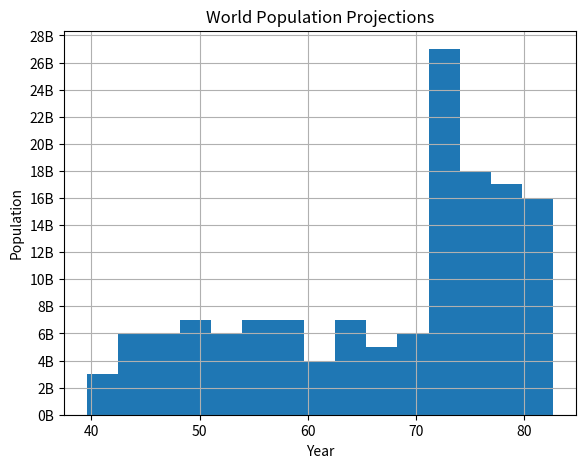

This chart was generated by the following Python code:
"""
# area variables (in square meters)
hall = ["hallway" , 11.25 ]
kit = 18.0
liv = 20.0
bed = ["living room",10.75]
bath = [ "bathroom",  9.50 ]

# Adapt list areas
areas = [hall , kit, liv,  bed , bath ]

# Print areas
print (areas)"""

import matplotlib.pyplot as plt
from matplotlib.pyplot import *
import numpy as np
from pylab import *

x = [i for i in range(1940, 2140 , 20)]
y = [i for i in range(2,12)]

lif_exp = [43.828000000000003, 76.423000000000002, 72.301000000000002,
 42.731000000000002, 75.319999999999993, 81.234999999999999, 79.828999999999994,
 75.635000000000005, 64.061999999999998, 79.441000000000003, 56.728000000000002, 
 65.554000000000002, 74.852000000000004, 50.728000000000002, 72.390000000000001, 
 73.004999999999995, 52.295000000000002, 49.579999999999998, 59.722999999999999, 
 50.43, 80.653000000000006, 44.741000000000007, 50.651000000000003, 78.552999999999997,
 72.960999999999999, 72.888999999999996, 65.152000000000001, 46.462000000000003,
 55.322000000000003, 78.781999999999996, 48.328000000000003, 75.748000000000005,
 78.272999999999996, 76.486000000000004, 78.331999999999994, 54.790999999999997,
 72.234999999999999, 74.994, 71.338000000000022, 71.878, 51.578999999999994, 58.039999999999999,
 52.947000000000003, 79.313000000000002, 80.656999999999996, 56.734999999999999, 59.448,
 79.406000000000006, 60.021999999999998, 79.483000000000004, 70.259, 56.006999999999998,
 46.388000000000012, 60.915999999999997, 70.198000000000008, 82.207999999999998, 73.338000000000022,
 81.757000000000005, 64.698000000000008, 70.650000000000006, 70.963999999999999, 59.545000000000002,
 78.885000000000005, 80.745000000000005, 80.546000000000006, 72.566999999999993, 82.602999999999994,
 72.534999999999997, 54.109999999999999, 67.296999999999997, 78.623000000000005, 77.588000000000022,
 71.992999999999995, 42.591999999999999, 45.677999999999997, 73.951999999999998, 59.443000000000012,
 48.302999999999997, 74.241, 54.466999999999999, 64.164000000000001, 72.801000000000002, 76.194999999999993,
 66.802999999999997, 74.543000000000006, 71.164000000000001, 42.082000000000001, 62.069000000000003, 
 52.906000000000013, 63.784999999999997, 79.762, 80.203999999999994, 72.899000000000001, 56.866999999999997,
 46.859000000000002, 80.195999999999998, 75.640000000000001, 65.483000000000004, 75.536999999999978,
 71.751999999999995, 71.421000000000006, 71.688000000000002, 75.563000000000002, 78.097999999999999, 78.746000000000024,
 76.441999999999993, 72.475999999999999, 46.241999999999997, 65.528000000000006, 72.777000000000001, 
 63.061999999999998, 74.001999999999995, 42.568000000000012, 79.971999999999994, 74.662999999999997, 77.926000000000002,
 48.158999999999999, 49.338999999999999, 80.941000000000003, 72.396000000000001, 58.555999999999997, 39.613, 80.884,
 81.701000000000022, 74.143000000000001, 78.400000000000006, 52.517000000000003, 70.616, 58.420000000000002,
 69.819000000000003, 73.923000000000002, 71.777000000000001, 51.542000000000002, 79.424999999999997, 78.242000000000004,
 76.384, 73.747, 74.248999999999995, 73.421999999999997, 62.698, 42.383999999999993, 43.487000000000002]

x_np = np.array(x)
y_np = np.array(y)

title= 'World Population Projections'
xlab = 'Year'
ylab = 'Population'

fig= plt.figure()

axes =fig.add_axes([0.1, 0.1, 0.8, 0.8])

plt.xlabel(xlab)
plt.ylabel(ylab)
plt.title(title)
histtype='bar'

		   
plt.yticks([i for i in range (0, 30 , 2)],
           [ str(i)+'B'  for i in range(0 , 30, 2)])


plt.hist(lif_exp, bins= 15)

plt.grid()
plt.show()

"""
if len(x) == len(y):
	#plt.scatter(x, y)
	#plt.plot(x,y)
	#plt.xscale( 'log')
	plt.hist(lif_exp, bins= 15)

	
	plt.show()
	plt.clf()
else:
    print ("The length of the variable have to be equal")
"""  



